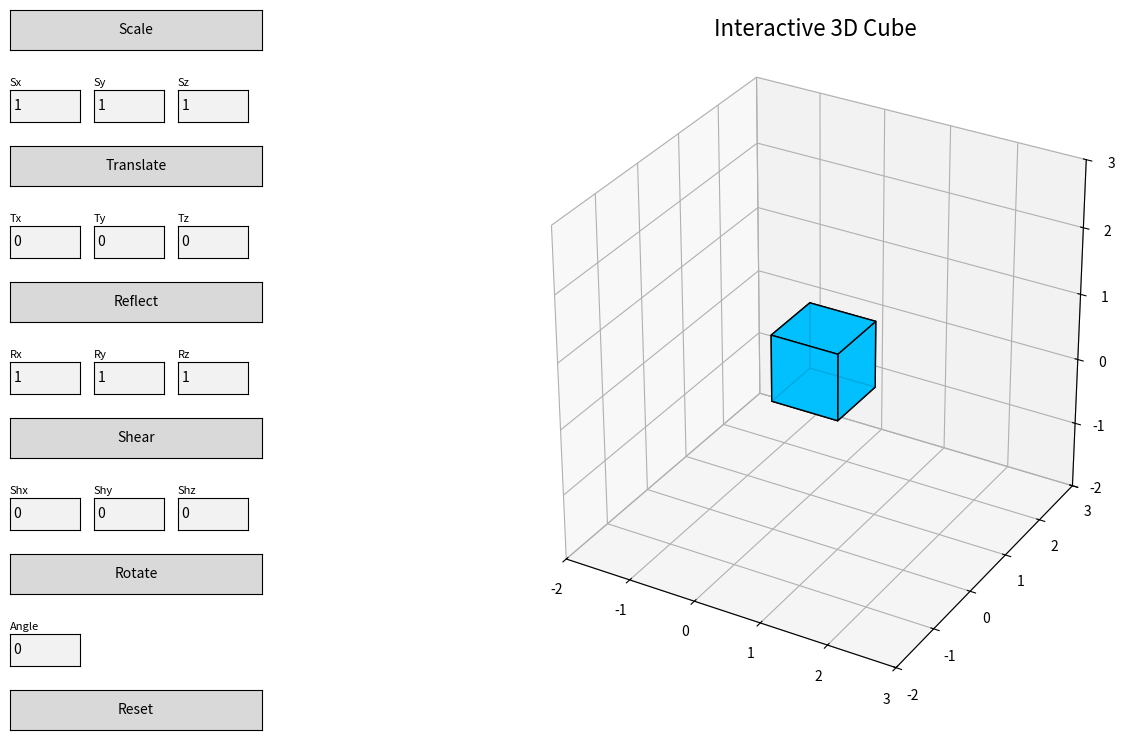

Recreate this plot in Python.
import numpy as np
import matplotlib.pyplot as plt
from matplotlib.widgets import Button, TextBox
from mpl_toolkits.mplot3d.art3d import Poly3DCollection

# === Cube Creation ===
def create_cube():
    vertices = np.array([
        [0, 0, 0],
        [1, 0, 0],
        [1, 1, 0],
        [0, 1, 0],
        [0, 0, 1],
        [1, 0, 1],
        [1, 1, 1],
        [0, 1, 1]
    ])
    return vertices

def get_faces(vertices):
    faces = [
        [vertices[j] for j in [0,1,2,3]],
        [vertices[j] for j in [4,5,6,7]],
        [vertices[j] for j in [0,1,5,4]],
        [vertices[j] for j in [2,3,7,6]],
        [vertices[j] for j in [1,2,6,5]],
        [vertices[j] for j in [4,7,3,0]]
    ]
    return faces
def apply_transformation(vertices, matrix):
    ones = np.ones((vertices.shape[0], 1))
    vertices_homogeneous = np.hstack([vertices, ones])
    transformed_vertices = vertices_homogeneous @ matrix.T
    return transformed_vertices[:, :3]

# === Transformations ===
def scale(event):
    sx, sy, sz = float(scale_x_box.text), float(scale_y_box.text), float(scale_z_box.text)
    matrix = np.array([
        [sx, 0, 0, 0],
        [0, sy, 0, 0],
        [0, 0, sz, 0],
        [0, 0, 0, 1]
    ])
    transform_cube(matrix)

def translate(event):
    tx, ty, tz = float(trans_x_box.text), float(trans_y_box.text), float(trans_z_box.text)
    matrix = np.array([
        [1, 0, 0, tx],
        [0, 1, 0, ty],
        [0, 0, 1, tz],
        [0, 0, 0, 1]
    ])
    transform_cube(matrix)

def reflect(event):
    rx, ry, rz = float(reflect_x_box.text), float(reflect_y_box.text), float(reflect_z_box.text)
    matrix = np.array([
        [rx, 0, 0, 0],
        [0, ry, 0, 0],
        [0, 0, rz, 0],
        [0, 0, 0, 1]
    ])
    transform_cube(matrix)



def shear(event):
    shx, shy, shz = float(shear_x_box.text), float(shear_y_box.text), float(shear_z_box.text)
    matrix = np.array([
        [1, shx, shx, 0],
        [shy, 1, shy, 0],
        [shz, shz, 1, 0],
        [0, 0, 0, 1]
    ])
    transform_cube(matrix)

def rotate(event):
    angle = np.deg2rad(float(rotate_angle_box.text))
    cos_theta, sin_theta = np.cos(angle), np.sin(angle)
    matrix = np.array([
        [cos_theta, -sin_theta, 0, 0],
        [sin_theta, cos_theta,  0, 0],
        [0,         0,          1, 0],
        [0,         0,          0, 1]
    ])
    transform_cube(matrix)

def reset(event):
    global cube_vertices
    cube_vertices = create_cube()
    update_plot()

def transform_cube(matrix):
    global cube_vertices
    cube_vertices = apply_transformation(cube_vertices, matrix)
    update_plot()

def update_plot():
    faces = get_faces(cube_vertices)
    cube_poly.set_verts(faces)
    fig.canvas.draw_idle()


# === Main Plot ===
fig = plt.figure(figsize=(14, 8))

# --- 3D Axis (Cube)
ax = fig.add_axes([0.3, 0.1, 0.65, 0.8], projection='3d')
cube_vertices = create_cube()
faces = get_faces(cube_vertices)
cube_poly = Poly3DCollection(faces, facecolors='deepskyblue', edgecolors='black', linewidths=1, alpha=0.9)
ax.add_collection3d(cube_poly)

ax.set_xlim(-2, 3)
ax.set_ylim(-2, 3)
ax.set_zlim(-2, 3)
ax.set_box_aspect([1, 1, 1])
ax.set_title("Interactive 3D Cube", fontsize=16, pad=10)

# === Buttons + TextBoxes ===
button_width = 0.18
button_height = 0.05
text_width = 0.05
text_height = 0.04
start_x = 0.05
start_y = 0.9
v_gap = 0.08  # Vertical gap between blocks
small_gap = 0.04 # Gap between button and its text fields

def create_labeled_textbox(x, y, label, initial=""):
    ax_box = plt.axes([x, y, text_width, text_height])
    fig.text(x, y + text_height + 0.005, label, fontsize=8, ha='left')
    return TextBox(ax_box, '', initial=initial)

# --- Scale ---
scale_btn = Button(plt.axes([start_x, start_y, button_width, button_height]), 'Scale')
scale_btn.on_clicked(scale)
scale_x_box = create_labeled_textbox(start_x, start_y - button_height - small_gap, 'Sx', "1")
scale_y_box = create_labeled_textbox(start_x + 0.06, start_y - button_height - small_gap, 'Sy', "1")
scale_z_box = create_labeled_textbox(start_x + 0.12, start_y - button_height - small_gap, 'Sz', "1")

# --- Translate ---
start_y -= (button_height + text_height + v_gap)
trans_btn = Button(plt.axes([start_x, start_y, button_width, button_height]), 'Translate')
trans_btn.on_clicked(translate)
trans_x_box = create_labeled_textbox(start_x, start_y - button_height - small_gap, 'Tx', "0")
trans_y_box = create_labeled_textbox(start_x + 0.06, start_y - button_height - small_gap, 'Ty', "0")
trans_z_box = create_labeled_textbox(start_x + 0.12, start_y - button_height - small_gap, 'Tz', "0")

# --- Reflect ---
start_y -= (button_height + text_height + v_gap)
reflect_btn = Button(plt.axes([start_x, start_y, button_width, button_height]), 'Reflect')
reflect_btn.on_clicked(reflect)
reflect_x_box = create_labeled_textbox(start_x, start_y - button_height - small_gap, 'Rx', "1")
reflect_y_box = create_labeled_textbox(start_x + 0.06, start_y - button_height - small_gap, 'Ry', "1")
reflect_z_box = create_labeled_textbox(start_x + 0.12, start_y - button_height - small_gap, 'Rz', "1")

# --- Shear ---
start_y -= (button_height + text_height + v_gap)
shear_btn = Button(plt.axes([start_x, start_y, button_width, button_height]), 'Shear')
shear_btn.on_clicked(shear)
shear_x_box = create_labeled_textbox(start_x, start_y - button_height - small_gap, 'Shx', "0")
shear_y_box = create_labeled_textbox(start_x + 0.06, start_y - button_height - small_gap, 'Shy', "0")
shear_z_box = create_labeled_textbox(start_x + 0.12, start_y - button_height - small_gap, 'Shz', "0")

# --- Rotate ---
start_y -= (button_height + text_height + v_gap)
rotate_btn = Button(plt.axes([start_x, start_y, button_width, button_height]), 'Rotate')
rotate_btn.on_clicked(rotate)
rotate_angle_box = create_labeled_textbox(start_x, start_y - button_height - small_gap, 'Angle', "0")

# --- Reset ---
start_y -= (button_height + text_height + v_gap)
reset_btn = Button(plt.axes([start_x, start_y, button_width, button_height]), 'Reset')
reset_btn.on_clicked(reset)


plt.show()


